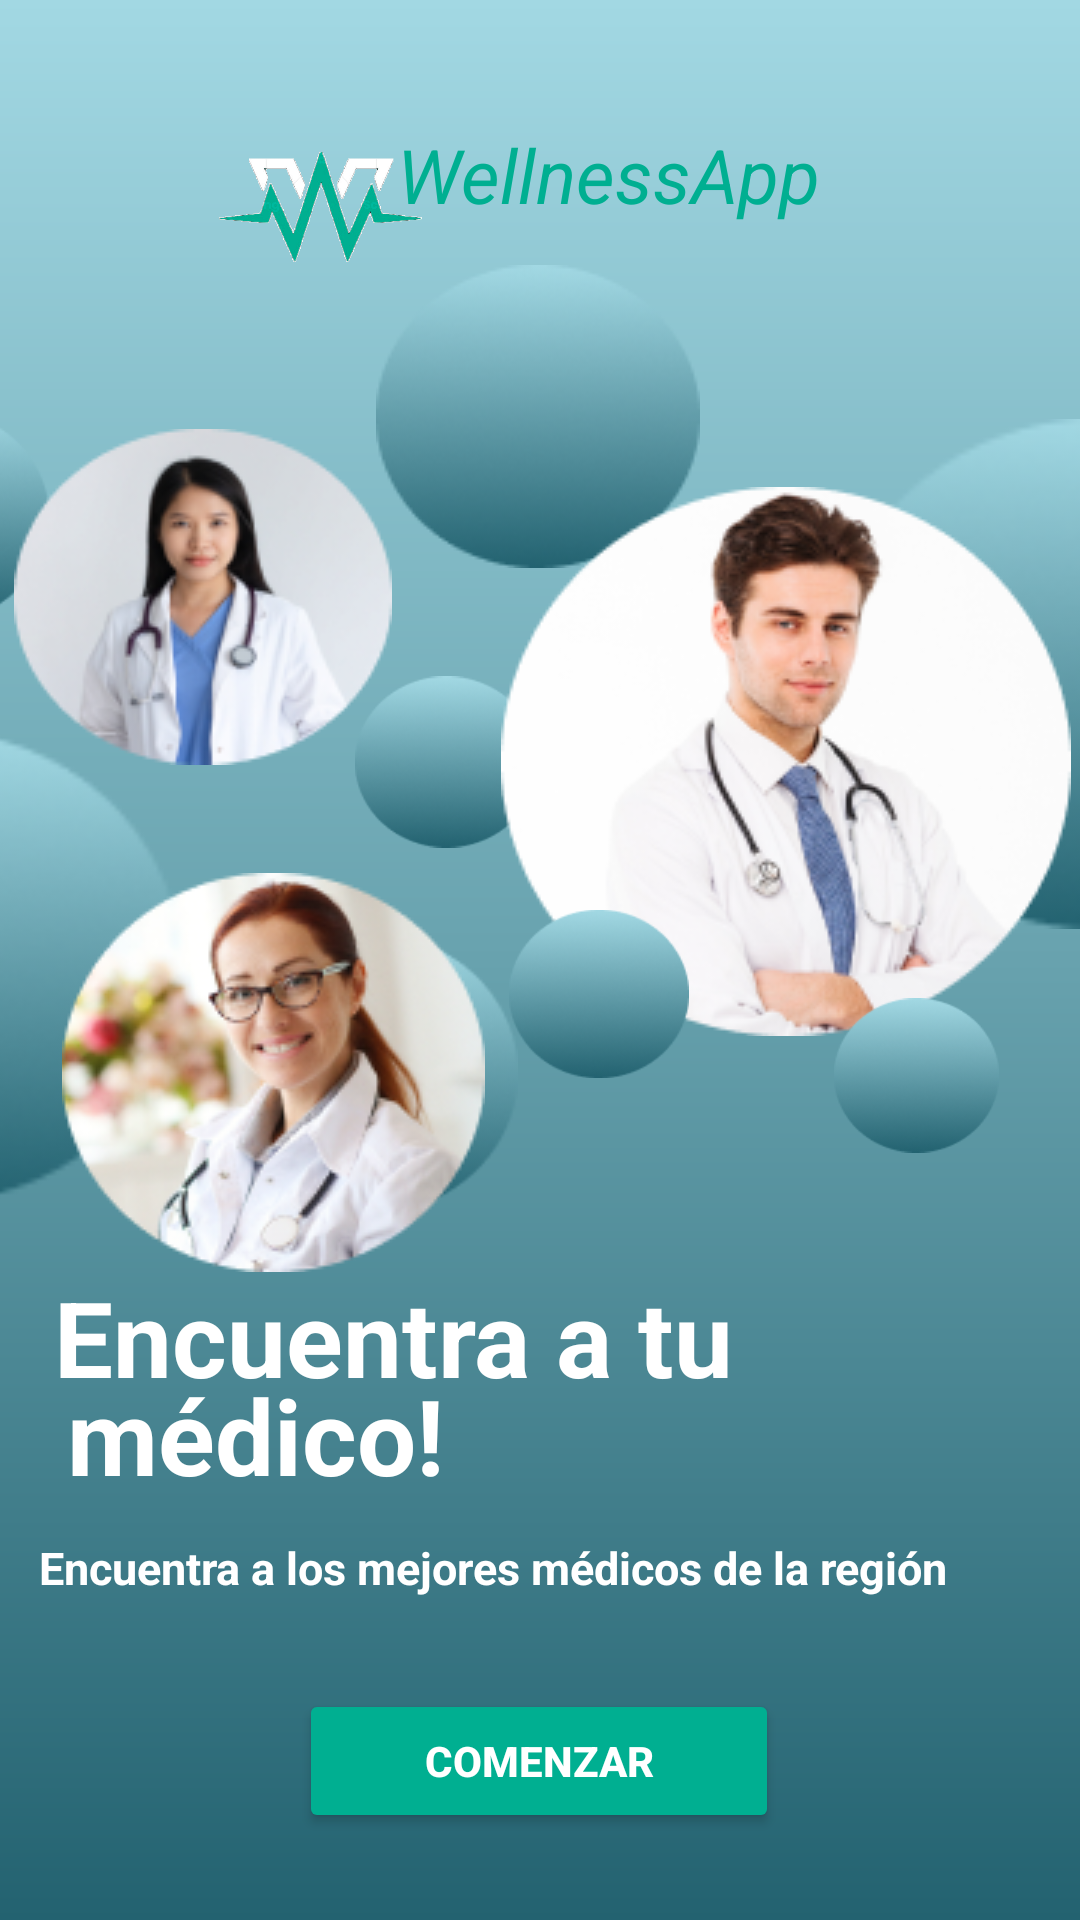

This screen was rendered from an Android layout file. Write that file and the resources it references.
<!-- AndroidManifest.xml: application theme Theme.WellnessAppProt -->
<!-- res/layout/activity_main.xml -->
<?xml version="1.0" encoding="utf-8"?>
<androidx.constraintlayout.widget.ConstraintLayout
        xmlns:android="http://schemas.android.com/apk/res/android"
        xmlns:tools="http://schemas.android.com/tools"
        xmlns:app="http://schemas.android.com/apk/res-auto"
        android:id="@+id/root_layout"
        android:background="@drawable/bg_color"
        android:layout_width="match_parent"
        android:layout_height="match_parent"
        tools:context=".MainActivity">

    <ImageView
        android:id="@+id/well_logo"
        android:layout_width="122dp"
        android:layout_height="137dp"
        app:layout_constraintBottom_toBottomOf="parent"
        app:layout_constraintEnd_toEndOf="parent"
        app:layout_constraintHorizontal_bias="0.193"
        app:layout_constraintStart_toStartOf="parent"
        app:layout_constraintTop_toTopOf="parent"
        app:layout_constraintVertical_bias="0.0"
        app:srcCompat="@drawable/logo" />

    <TextView
        android:id="@+id/textView"
        android:layout_width="wrap_content"
        android:layout_height="wrap_content"
        android:text="WellnessApp"
        android:textColor="#00AF91"
        android:textSize="25dp"
        android:textStyle="italic"
        app:layout_constraintBottom_toBottomOf="parent"
        app:layout_constraintEnd_toEndOf="parent"
        app:layout_constraintHorizontal_bias="0.605"
        app:layout_constraintStart_toStartOf="parent"
        app:layout_constraintTop_toTopOf="parent"
        app:layout_constraintVertical_bias="0.068" />

    <ImageView
        android:id="@+id/imageView2"
        android:layout_width="wrap_content"
        android:layout_height="wrap_content"
        app:layout_constraintBottom_toBottomOf="parent"
        app:layout_constraintEnd_toEndOf="parent"
        app:layout_constraintHorizontal_bias="0.498"
        app:layout_constraintStart_toStartOf="parent"
        app:layout_constraintTop_toTopOf="parent"
        app:layout_constraintVertical_bias="0.164"
        app:srcCompat="@drawable/elipse" />

    <ImageView
        android:id="@+id/imageView3"
        android:layout_width="76dp"
        android:layout_height="82dp"
        android:layout_marginEnd="344dp"
        app:layout_constraintBottom_toBottomOf="parent"
        app:layout_constraintEnd_toEndOf="parent"
        app:layout_constraintTop_toTopOf="parent"
        app:layout_constraintVertical_bias="0.235"
        app:srcCompat="@drawable/elipse" />

    <ImageView
        android:id="@+id/imageView4"
        android:layout_width="wrap_content"
        android:layout_height="wrap_content"
        app:layout_constraintBottom_toBottomOf="parent"
        app:layout_constraintEnd_toEndOf="parent"
        app:layout_constraintHorizontal_bias="0.02"
        app:layout_constraintStart_toStartOf="parent"
        app:layout_constraintTop_toTopOf="parent"
        app:layout_constraintVertical_bias="0.271"
        app:srcCompat="@drawable/doctor1" />

    <ImageView
        android:id="@+id/imageView5"
        android:layout_width="61dp"
        android:layout_height="62dp"
        app:layout_constraintBottom_toBottomOf="parent"
        app:layout_constraintEnd_toEndOf="parent"
        app:layout_constraintHorizontal_bias="0.396"
        app:layout_constraintStart_toStartOf="parent"
        app:layout_constraintTop_toTopOf="parent"
        app:layout_constraintVertical_bias="0.386"
        app:srcCompat="@drawable/elipse" />

    <ImageView
        android:id="@+id/imageView6"
        android:layout_width="182dp"
        android:layout_height="216dp"
        android:layout_marginStart="276dp"
        app:layout_constraintBottom_toBottomOf="parent"
        app:layout_constraintStart_toStartOf="parent"
        app:layout_constraintTop_toTopOf="parent"
        app:layout_constraintVertical_bias="0.275"
        app:srcCompat="@drawable/elipse" />

    <ImageView
        android:id="@+id/imageView7"
        android:layout_width="wrap_content"
        android:layout_height="wrap_content"
        app:layout_constraintBottom_toBottomOf="parent"
        app:layout_constraintEnd_toEndOf="parent"
        app:layout_constraintHorizontal_bias="0.982"
        app:layout_constraintStart_toStartOf="parent"
        app:layout_constraintTop_toTopOf="parent"
        app:layout_constraintVertical_bias="0.355"
        app:srcCompat="@drawable/doctor2" />

    <ImageView
        android:id="@+id/imageView8"
        android:layout_width="60dp"
        android:layout_height="70dp"
        app:layout_constraintBottom_toBottomOf="parent"
        app:layout_constraintEnd_toEndOf="parent"
        app:layout_constraintHorizontal_bias="0.565"
        app:layout_constraintStart_toStartOf="parent"
        app:layout_constraintTop_toTopOf="parent"
        app:layout_constraintVertical_bias="0.52"
        app:srcCompat="@drawable/elipse" />

    <ImageView
        android:id="@+id/imageView9"
        android:layout_width="168dp"
        android:layout_height="179dp"
        android:layout_marginEnd="300dp"
        app:layout_constraintBottom_toBottomOf="parent"
        app:layout_constraintEnd_toEndOf="parent"
        app:layout_constraintTop_toTopOf="parent"
        app:layout_constraintVertical_bias="0.505"
        app:srcCompat="@drawable/elipse" />

    <ImageView
        android:id="@+id/imageView10"
        android:layout_width="100dp"
        android:layout_height="107dp"
        app:layout_constraintBottom_toBottomOf="parent"
        app:layout_constraintEnd_toEndOf="parent"
        app:layout_constraintHorizontal_bias="0.28"
        app:layout_constraintStart_toStartOf="parent"
        app:layout_constraintTop_toTopOf="parent"
        app:layout_constraintVertical_bias="0.571"
        app:srcCompat="@drawable/elipse" />

    <ImageView
        android:id="@+id/imageView11"
        android:layout_width="55dp"
        android:layout_height="67dp"
        app:layout_constraintBottom_toBottomOf="parent"
        app:layout_constraintEnd_toEndOf="parent"
        app:layout_constraintHorizontal_bias="0.911"
        app:layout_constraintStart_toStartOf="parent"
        app:layout_constraintTop_toTopOf="parent"
        app:layout_constraintVertical_bias="0.567"
        app:srcCompat="@drawable/elipse" />

    <ImageView
        android:id="@+id/imageView12"
        android:layout_width="wrap_content"
        android:layout_height="wrap_content"
        app:layout_constraintBottom_toBottomOf="parent"
        app:layout_constraintEnd_toEndOf="parent"
        app:layout_constraintHorizontal_bias="0.094"
        app:layout_constraintStart_toStartOf="parent"
        app:layout_constraintTop_toTopOf="parent"
        app:layout_constraintVertical_bias="0.574"
        app:srcCompat="@drawable/doctor3" />

    <TextView
        android:id="@+id/textView2"
        android:layout_width="wrap_content"
        android:layout_height="wrap_content"
        android:text="Encuentra a tu"
        android:textColor="@color/white"
        android:textSize="35dp"
        android:textStyle="bold"
        app:layout_constraintBottom_toBottomOf="parent"
        app:layout_constraintEnd_toEndOf="parent"
        app:layout_constraintHorizontal_bias="0.136"
        app:layout_constraintStart_toStartOf="parent"
        app:layout_constraintTop_toTopOf="parent"
        app:layout_constraintVertical_bias="0.712" />

    <TextView
        android:id="@+id/textView3"
        android:layout_width="wrap_content"
        android:layout_height="wrap_content"
        android:text="médico!"
        android:textColor="@color/white"
        android:textSize="35dp"
        android:textStyle="bold"
        app:layout_constraintBottom_toBottomOf="parent"
        app:layout_constraintEnd_toEndOf="parent"
        app:layout_constraintHorizontal_bias="0.096"
        app:layout_constraintStart_toStartOf="parent"
        app:layout_constraintTop_toTopOf="parent"
        app:layout_constraintVertical_bias="0.767" />

    <TextView
        android:id="@+id/textView4"
        android:layout_width="wrap_content"
        android:layout_height="wrap_content"
        android:text="Encuentra a los mejores médicos de la región"
        android:textColor="@color/white"
        android:textSize="15dp"
        android:textStyle="bold"
        app:layout_constraintBottom_toBottomOf="parent"
        app:layout_constraintEnd_toEndOf="parent"
        app:layout_constraintHorizontal_bias="0.228"
        app:layout_constraintStart_toStartOf="parent"
        app:layout_constraintTop_toTopOf="parent"
        app:layout_constraintVertical_bias="0.827" />

    <Button
        android:id="@+id/comenzar"
        android:layout_width="160dp"
        android:layout_height="wrap_content"
        android:text="Comenzar"
        android:textColor="@color/white"
        android:backgroundTint="#00AF91"
        app:cornerRadius="20dp"
        android:textStyle="bold"
        app:layout_constraintBottom_toBottomOf="parent"
        app:layout_constraintEnd_toEndOf="parent"
        app:layout_constraintHorizontal_bias="0.498"
        app:layout_constraintStart_toStartOf="parent"
        app:layout_constraintTop_toTopOf="parent"
        app:layout_constraintVertical_bias="0.951" />
</androidx.constraintlayout.widget.ConstraintLayout>
<!-- resources referenced by this layout -->
<resources>
  <color name="white">#FFFFFF</color>
  <!-- drawable bg_color (drawable) -->
  <?xml version="1.0" encoding="utf-8"?>
  <shape xmlns:android="http://schemas.android.com/apk/res/android">
  
      <gradient
          android:angle="90"
          android:startColor="#236270"
          android:centerColor="@color/ColorGradientCenter"
          android:endColor="@color/ColorGradientStart"
  
          />
  
  </shape>
  <!-- drawable doctor1: png bitmap (drawable, 20390 bytes) -->
  <!-- drawable doctor2: png bitmap (drawable, 34579 bytes) -->
  <!-- drawable doctor3: png bitmap (drawable, 34275 bytes) -->
  <!-- drawable elipse: png bitmap (drawable, 9774 bytes) -->
  <!-- drawable logo: png bitmap (drawable, 27017 bytes) -->
  <style name="Theme.WellnessAppProt" parent="Theme.MaterialComponents.Light.NoActionBar">
          
          <item name="colorPrimary">@color/Transparent</item>
          <item name="colorPrimaryVariant">@color/purple_700</item>
          <item name="colorOnPrimary">@color/Transparent</item>
          
          <item name="colorSecondary">@color/teal_200</item>
          <item name="colorSecondaryVariant">@color/teal_700</item>
          <item name="colorOnSecondary">@color/black</item>
          
          <item name="android:statusBarColor">?attr/colorPrimaryVariant</item>
          
  
          <item name="windowActionBar">false</item>
          <item name="windowNoTitle">true</item>
      </style>
  <color name="ColorGradientCenter">#68A2AE</color>
  <color name="ColorGradientStart">#A2D8E3</color>
  <color name="Transparent">#00FFFFFF</color>
  <color name="purple_700">#FF3700B3</color>
  <color name="teal_200">#FF03DAC5</color>
  <color name="teal_700">#FF018786</color>
  <color name="black">#FF000000</color>
</resources>
